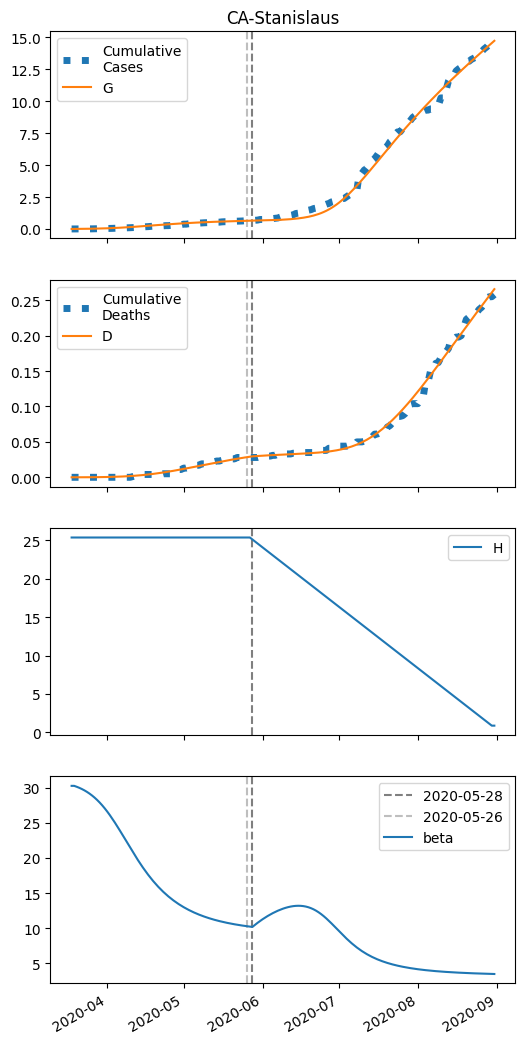

Source data for this figure (header and first rows):
series, 2020-03-18, 2020-03-19, 2020-03-20, 2020-03-21, 2020-03-22, 2020-03-23, 2020-03-24, 2020-03-25, 2020-03-26, 2020-03-27, 2020-03-28, 2020-03-29, 2020-03-30, 2020-03-31, 2020-04-01, 2020-04-02, 2020-04-03, 2020-04-04, 2020-04-05, 2020-04-06, 2020-04-07, 2020-04-08, 2020-04-09
S, 5076, 5075, 5073, 5071, 5069, 5067, 5064, 5061, 5057, 5053, 5048, 5043, 5038, 5031, 5024, 5017, 5008, 4999, 4989, 4979, 4967, 4956, 4943
I, 5.0, 5.785, 6.685, 7.715, 8.892, 10.23, 11.75, 13.47, 15.4, 17.57, 19.98, 22.65, 25.59, 28.8, 32.28, 36.03, 40.02, 44.25, 48.67, 53.26, 57.96, 62.74, 67.54
IH, 0.0, 0.2974, 0.6174, 0.9648, 1.345, 1.765, 2.23, 2.747, 3.325, 3.971, 4.693, 5.499, 6.399, 7.4, 8.511, 9.739, 11.09, 12.57, 14.18, 15.92, 17.79, 19.79, 21.91
IN, 0.3137, 0.6045, 0.9235, 1.276, 1.667, 2.104, 2.593, 3.142, 3.759, 4.452, 5.231, 6.105, 7.083, 8.174, 9.387, 10.73, 12.21, 13.84, 15.61, 17.53, 19.6, 21.81, 24.16
D, 0.01, 0.01, 0.01297, 0.01915, 0.0288, 0.04225, 0.0599, 0.08219, 0.1097, 0.1429, 0.1826, 0.2295, 0.2845, 0.3485, 0.4225, 0.5076, 0.605, 0.7159, 0.8416, 0.9834, 1.143, 1.32, 1.518
R, 0.0, 0.02277, 0.08788, 0.199, 0.3605, 0.5775, 0.8562, 1.204, 1.628, 2.138, 2.745, 3.459, 4.295, 5.266, 6.388, 7.677, 9.151, 10.83, 12.73, 14.88, 17.28, 19.98, 22.97
G, 5.0, 6.396, 8.003, 9.851, 11.97, 14.4, 17.17, 20.32, 23.9, 27.95, 32.51, 37.62, 43.32, 49.66, 56.67, 64.36, 72.76, 81.87, 91.71, 102.2, 113.5, 125.3, 137.8
H, 25379, 25379, 25379, 25379, 25379, 25379, 25379, 25379, 25379, 25379, 25379, 25379, 25379, 25379, 25379, 25379, 25379, 25379, 25379, 25379, 25379, 25379, 25379
beta, 30.28, 30.28, 30.15, 30, 29.83, 29.64, 29.43, 29.19, 28.91, 28.61, 28.28, 27.91, 27.51, 27.08, 26.61, 26.12, 25.59, 25.04, 24.47, 23.89, 23.29, 22.69, 22.08
